Labelled photos from "Spectrograms", an image-classification folder in pfpetrowski/Butterfly. The possible labels are: buzzes, non-buzzes.

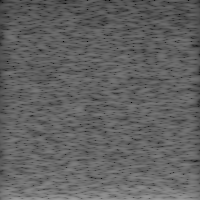
Label: non-buzzes

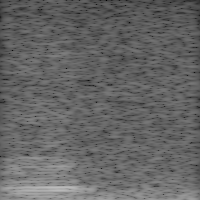
Label: buzzes

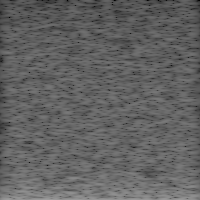
Label: non-buzzes

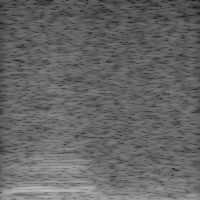
Label: buzzes

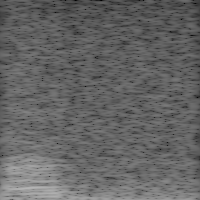
Label: buzzes

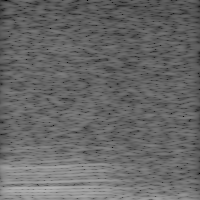
Label: buzzes
